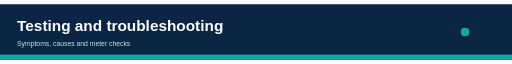
t = 0.00 s
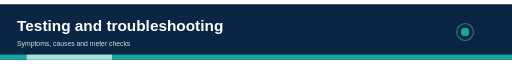
t = 0.75 s
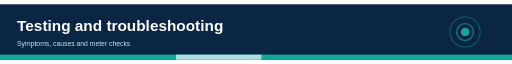
t = 1.75 s
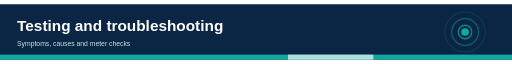
t = 2.50 s
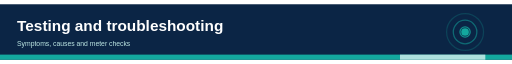
t = 3.25 s
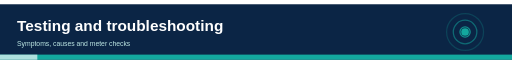
t = 4.25 s

The animated SVG that drew these frames (rendered in a browser with its animation timeline set to each time). Animation: 7 SMIL elements (animate=7); one cycle of 5.00 s, repeats indefinitely.

<svg xmlns="http://www.w3.org/2000/svg" viewBox="0 0 1200 130" width="1200" height="130" font-family="Helvetica, Arial, sans-serif"><title>Testing and troubleshooting header animation</title><desc>Symptoms, causes and meter checks. Decorative animated header.</desc><rect width="1200" height="130" fill="#0B2545"/><text x="40" y="62" font-size="36" fill="#fff" text-anchor="start" font-weight="700">Testing and troubleshooting</text><text x="40" y="98" font-size="16" fill="#bfe9e5" text-anchor="start">Symptoms, causes and meter checks</text><circle cx="1090" cy="65" r="8" fill="none" stroke="#13A89E" stroke-width="3"><animate attributeName="r" values="8;55" dur="3.0s" begin="0.00s" repeatCount="indefinite"/><animate attributeName="opacity" values="0.9;0" dur="3.0s" begin="0.00s" repeatCount="indefinite"/></circle><circle cx="1090" cy="65" r="8" fill="none" stroke="#13A89E" stroke-width="3"><animate attributeName="r" values="8;55" dur="3.0s" begin="1.00s" repeatCount="indefinite"/><animate attributeName="opacity" values="0.9;0" dur="3.0s" begin="1.00s" repeatCount="indefinite"/></circle><circle cx="1090" cy="65" r="8" fill="none" stroke="#13A89E" stroke-width="3"><animate attributeName="r" values="8;55" dur="3.0s" begin="2.00s" repeatCount="indefinite"/><animate attributeName="opacity" values="0.9;0" dur="3.0s" begin="2.00s" repeatCount="indefinite"/></circle><circle cx="1090" cy="65" r="9" fill="#13A89E"/><rect x="0" y="118" width="1200" height="12" fill="#13A89E"/><rect x="0" y="118" width="200" height="12" fill="#fff" opacity="0.65"><animate attributeName="x" values="-200;1200" dur="4s" repeatCount="indefinite"/></rect></svg>
